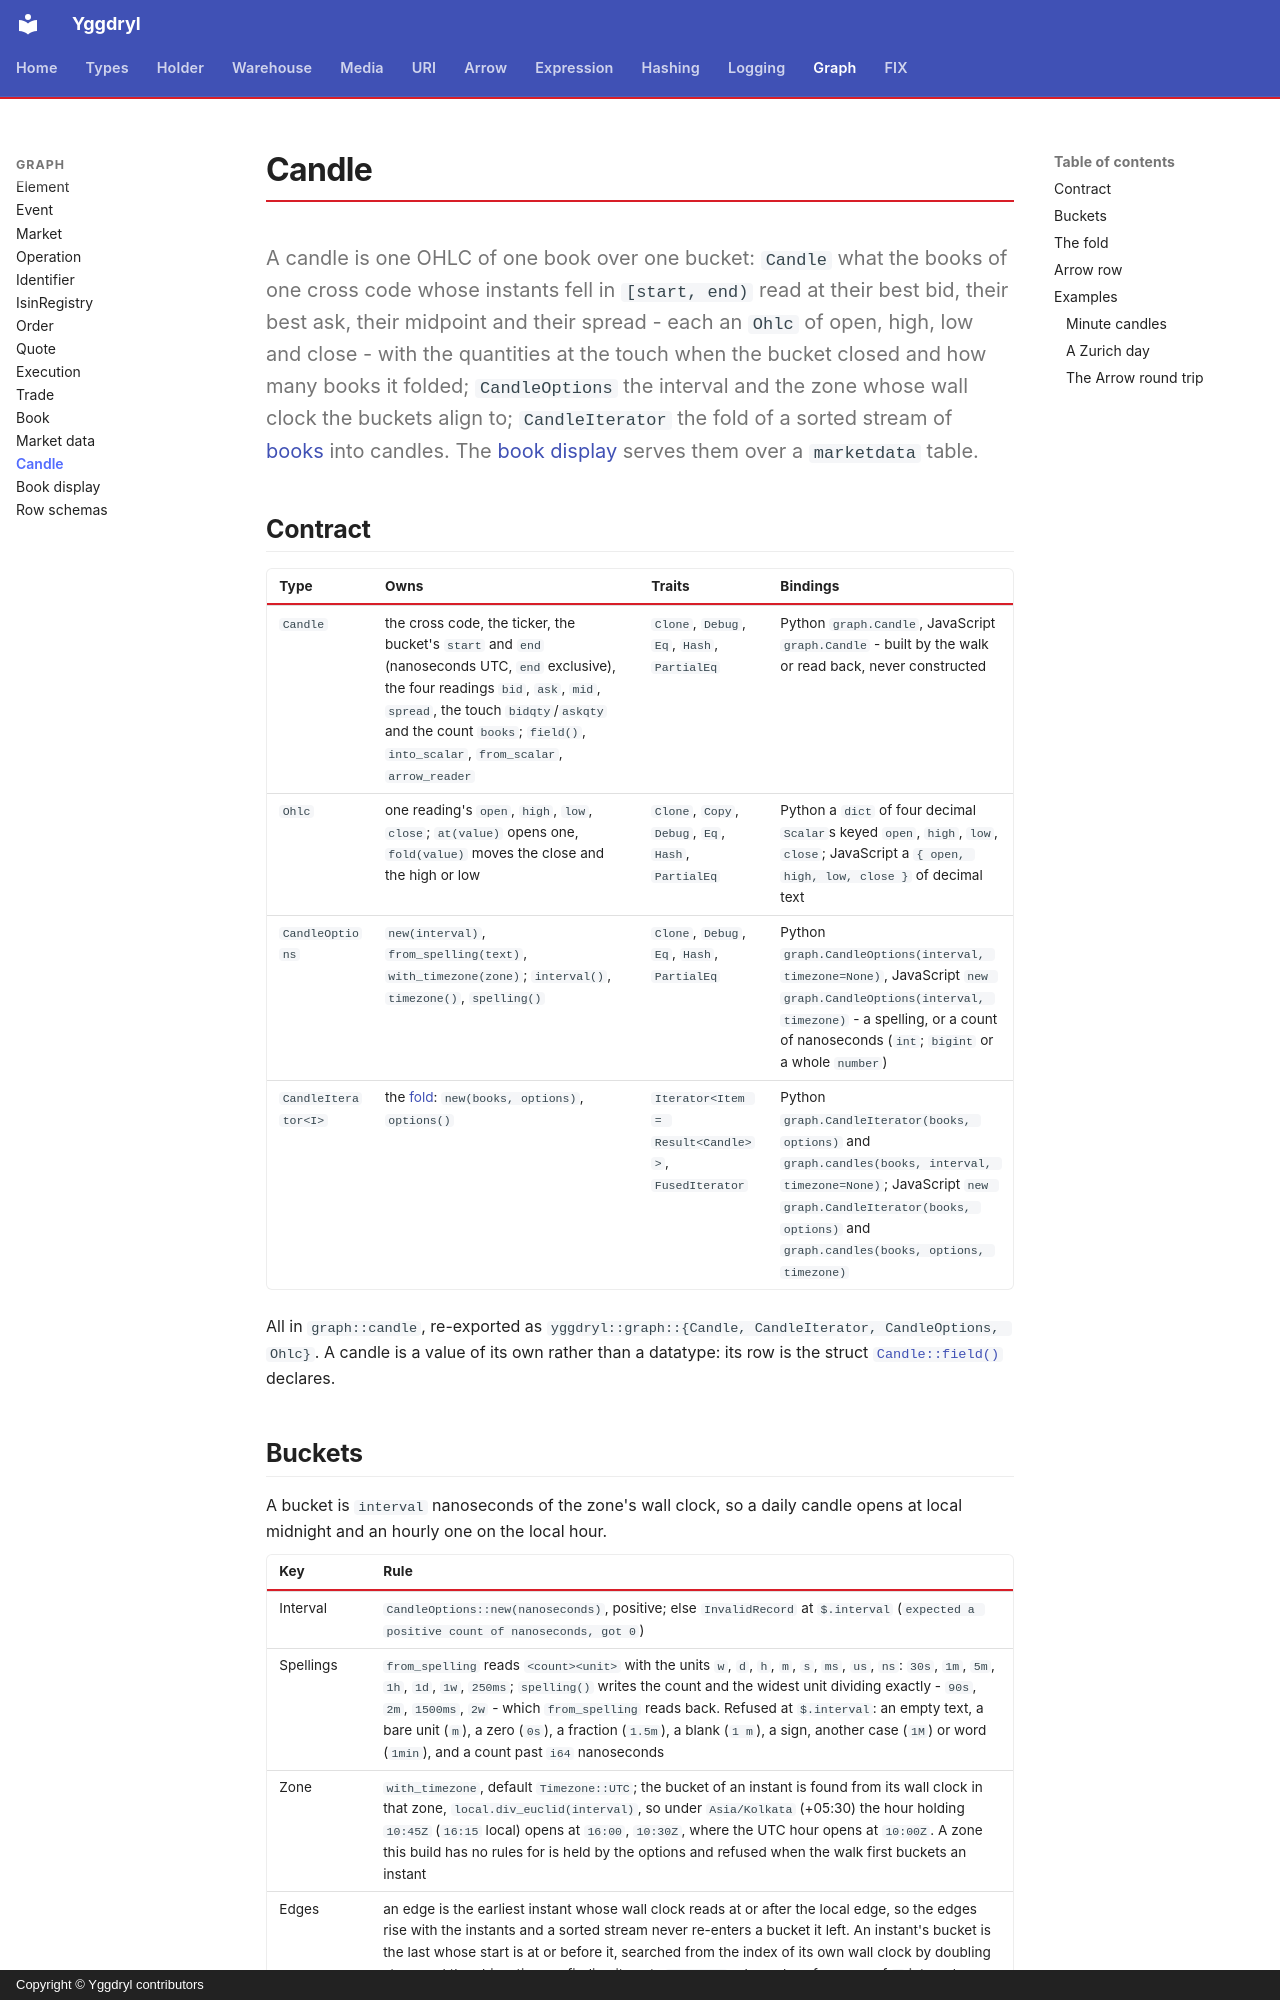

repository: Platob/yggdryl · page: graph/candle/index.html · generator: mkdocs · copyright: Copyright © Yggdryl contributors

# Candle

A candle is one OHLC of one book over one bucket: `Candle` what the books of one cross code whose instants fell in `[start, end)` read at their best bid, their best ask, their midpoint and their spread - each an `Ohlc` of open, high, low and close - with the quantities at the touch when the bucket closed and how many books it folded; `CandleOptions` the interval and the zone whose wall clock the buckets align to; `CandleIterator` the fold of a sorted stream of [books](book.md) into candles. The [book display](serve.md) serves them over a `marketdata` table.

## Contract

| Type | Owns | Traits | Bindings |
| --- | --- | --- | --- |
| `Candle` | the cross code, the ticker, the bucket's `start` and `end` (nanoseconds UTC, `end` exclusive), the four readings `bid`, `ask`, `mid`, `spread`, the touch `bidqty`/`askqty` and the count `books`; `field()`, `into_scalar`, `from_scalar`, `arrow_reader` | `Clone`, `Debug`, `Eq`, `Hash`, `PartialEq` | Python `graph.Candle`, JavaScript `graph.Candle` - built by the walk or read back, never constructed |
| `Ohlc` | one reading's `open`, `high`, `low`, `close`; `at(value)` opens one, `fold(value)` moves the close and the high or low | `Clone`, `Copy`, `Debug`, `Eq`, `Hash`, `PartialEq` | Python a `dict` of four decimal `Scalar`s keyed `open`, `high`, `low`, `close`; JavaScript a `{ open, high, low, close }` of decimal text |
| `CandleOptions` | `new(interval)`, `from_spelling(text)`, `with_timezone(zone)`; `interval()`, `timezone()`, `spelling()` | `Clone`, `Debug`, `Eq`, `Hash`, `PartialEq` | Python `graph.CandleOptions(interval, timezone=None)`, JavaScript `new graph.CandleOptions(interval, timezone)` - a spelling, or a count of nanoseconds (`int`; `bigint` or a whole `number`) |
| `CandleIterator<I>` | the [fold](#the-fold): `new(books, options)`, `options()` | `Iterator<Item = Result<Candle>>`, `FusedIterator` | Python `graph.CandleIterator(books, options)` and `graph.candles(books, interval, timezone=None)`; JavaScript `new graph.CandleIterator(books, options)` and `graph.candles(books, options, timezone)` |

All in `graph::candle`, re-exported as `yggdryl::graph::{Candle, CandleIterator, CandleOptions, Ohlc}`. A candle is a value of its own rather than a datatype: its row is the struct [`Candle::field()`](#arrow-row) declares.
